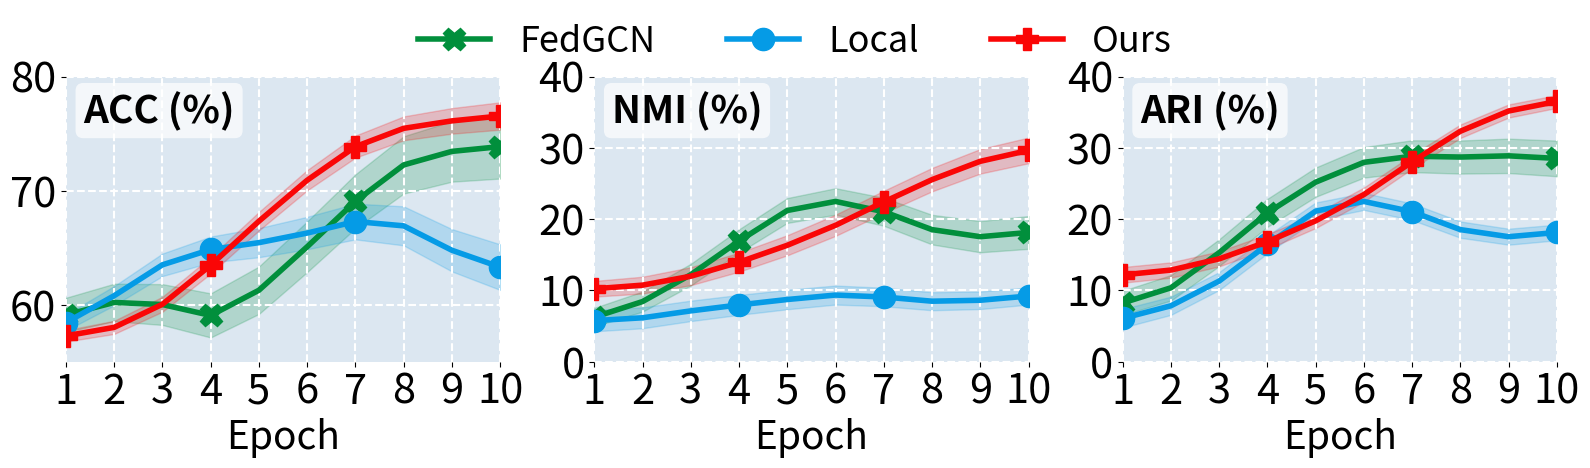

Reproduce this figure in Python. (Note: this script raises an exception after producing the figure.)
import numpy as np
import matplotlib.pyplot as plt
from scipy.ndimage import gaussian_filter1d
import matplotlib.ticker as ticker

# 总共 10 个 epoch
sum_of_x_points = 10
# 横坐标：1, 2, ..., 10
x = np.arange(1, sum_of_x_points + 1)

marker_spacing = 3

data_dict = data_dict = {
    'FedGCN': {
        'acc': [58.17, 60.20, 64.37, 52.24, 63.43,
                64.11, 68.82, 75.11, 72.42, 74.44],
        'nmi': [5.12, 7.32, 12.56, 15.12, 25.40,
                22.20, 23.34, 16.31, 16.28, 19.11],
        'ari': [7.9, 7.32, 15.56, 22.12, 25.40,
                29.20, 30.34, 26.31, 31.28, 27.42],
        'color': "#018F3C", 'marker': 'X',
        'acc_std': (1.5, 2.8), 'nmi_std': (1.3, 2.3), 'ari_std': (1.7, 2.5)
    },
    'Local': {
        'acc': [56.86, 60.37, 65.32, 64.75, 65.39,
                65.74, 67.72, 69.69, 62.77, 62.92],
        'nmi': [5.8681, 5.0782, 7.8895, 7.9443, 8.1591,
                10.6182, 9.1492, 7.8503, 8.0769, 9.8637],
        'ari': [5.12, 7.18, 10.31, 15.26, 25.40,
                22.20, 23.34, 16.31, 16.28, 19.11],
        'color': "#059BE6", 'marker': 'o',
        'acc_std': (0.7, 2.0), 'nmi_std': (1.5, 1.2), 'ari_std': (1.3, 1.1)
    },
    'Ours': {
        'acc': [57.00, 57.43, 58.82, 63.47, 67.73,
                70.66, 75.16, 75.97, 75.76, 76.96],
        'nmi': [10.05, 10.30, 11.53, 13.82, 16.38,
                18.29, 23.01, 25.49, 28.73, 30.48],
        'ari': [11.92, 12.33, 13.88, 16.72, 19.64,
                22.25, 28.46, 33.34, 35.84, 37.15],
        'color': "#FA0606", 'marker': 'P',
        'acc_std': (0.5, 1.2), 'nmi_std': (1.1, 1.8), 'ari_std': (1.1, 0.9)
    }
}

def compute_bounds(values, std_min, std_max):
    # 生成随 epoch 变化的标准差
    std_range = np.linspace(std_min, std_max, len(values))
    # 平滑曲线
    values_smooth = gaussian_filter1d(values, sigma=1)
    return values_smooth - std_range, values_smooth + std_range, values_smooth

# 创建 1x3 子图
fig, axes = plt.subplots(1, 3, figsize=(16, 4.5))

titles = ['ACC (%)', 'NMI (%)', 'ARI (%)']
ylims = [(55, 80), (0, 40), (0, 40)]

for i, (ax, metric) in enumerate(zip(axes, ['acc', 'nmi', 'ari'])):
    for name, d in data_dict.items():
        lower, upper, smoothed = compute_bounds(d[metric], *d[f'{metric}_std'])
        ax.plot(
            x, smoothed,
            color=d['color'], linewidth=4,
            marker=d['marker'], markevery=marker_spacing,
            markersize=16, label=name
        )
        ax.fill_between(x, lower, upper, color=d['color'], alpha=0.2)

    # 隐藏边框
    for spine in ax.spines.values():
        spine.set_visible(False)

    # 坐标范围
    ax.set_xlim(1, sum_of_x_points)
    ax.set_ylim(*ylims[i])

    # 刻度
    ax.set_xticks(x)
    ax.tick_params(axis='both', labelsize=30)

    # 网格与背景
    ax.grid(color='white', linestyle='--', linewidth=1.5)
    ax.set_facecolor("#dce7f1")

    # 设置坐标轴标签
    ax.set_xlabel("Epoch", fontsize=28)
    ax.text(
    0.04, 0.95, titles[i],  # x=0.02（靠左），y=0.95（靠顶）
    transform=ax.transAxes,  # 使用轴坐标系（0-1范围）
    fontsize=28,
    fontweight='bold',
    verticalalignment='top',  # 文本顶部对齐
    bbox=dict(  # 添加半透明背景框（可选）
        facecolor='white', 
        alpha=0.7, 
        edgecolor='none',
        boxstyle='round,pad=0.2'
    )
)
    # ax.set_ylabel(titles[i], fontsize=28)

    # 统一 y 轴主刻度改为 5
    ax.yaxis.set_major_locator(ticker.MultipleLocator(10))

# 整体图例放在上方中央
handles, labels = axes[0].get_legend_handles_labels()
fig.legend(
    handles=handles, labels=labels,
    loc='upper center', fontsize=26,
    ncol=len(data_dict),
    bbox_to_anchor=(0.5, 1.07),
    frameon=False
)

plt.tight_layout(rect=[0, 0, 1, 0.95])
plt.savefig("./projects/dream1/output/coverage_study.png", dpi=1200)
# plt.show()
